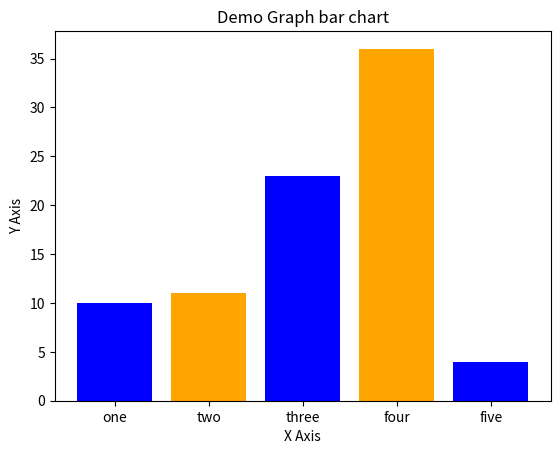

Generate this figure with matplotlib:
# library needed: matplotlib

import matplotlib.pyplot as plt

# barCharts 
left = [1,2,3,4,5]
right = [10, 11, 23,36, 4]

tick_label = ["one", "two", "three", "four", "five"]

plt.bar(left, right, tick_label=tick_label, width=0.8, color=["blue", "orange"])


# Graph plot 
# x1 = [2,4,5]
# y1 = [2,3,6]

# plt.plot(x1,y1, color="green", linestyle="dashed", linewidth=3, marker ='o', markerfacecolor= "blue", markersize = 12 ,label="Line 1")

# plt.ylim(1, 8)
# plt.xlim(1,8)

# x2 = [1,2,3]
# y2 = [2,4,6]

# plt.plot(x2,y2, label="Line 2")

plt.xlabel("X Axis")
plt.ylabel("Y Axis")

plt.title("Demo Graph bar chart")
# plt.title("Demo Graph Plotting - Customization")
# plt.title("Demo Graph Plotting - Two Lines")
# plt.legend()

plt.show()
